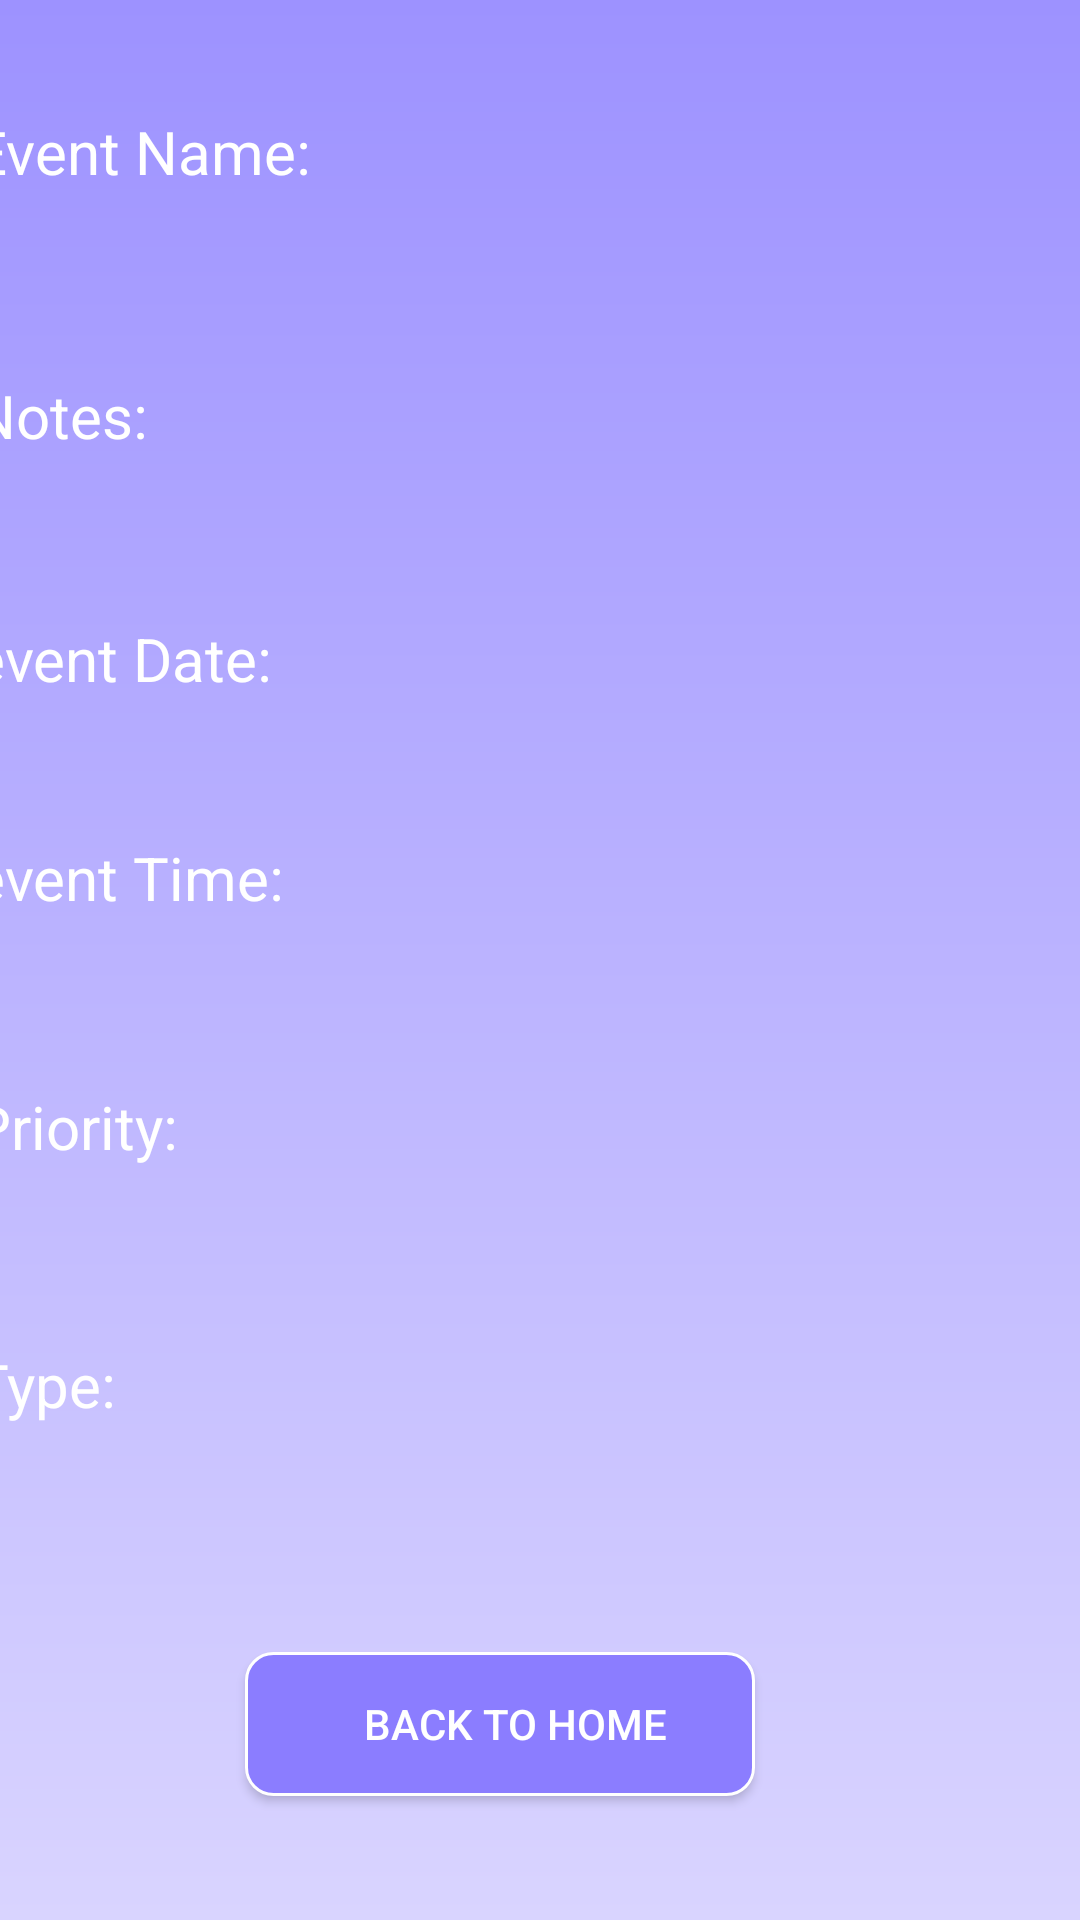

The Android layout XML behind this screen, and the referenced resources:
<!-- AndroidManifest.xml: application theme Theme.Notification -->
<!-- res/layout/details.xml -->
<?xml version="1.0" encoding="utf-8"?>
<androidx.constraintlayout.widget.ConstraintLayout xmlns:android="http://schemas.android.com/apk/res/android"
    xmlns:app="http://schemas.android.com/apk/res-auto"
    android:layout_width="match_parent"
    android:layout_height="match_parent"
    xmlns:tools="http://schemas.android.com/tools"
    tools:context=".Details"
    android:background="@drawable/backgroundi"
    >


    <TextView
        android:id="@+id/textView177"
        android:layout_width="141dp"
        android:layout_height="46dp"
        android:layout_marginStart="16dp"
        android:layout_marginTop="40dp"
        android:layout_marginEnd="254dp"
        android:layout_marginBottom="118dp"
        android:text="Type:"
        android:textColor="#FFFFFF"
        android:textSize="20sp"
        app:layout_constraintBottom_toTopOf="@+id/appCompatButton55"
        app:layout_constraintEnd_toEndOf="parent"
        app:layout_constraintStart_toStartOf="parent"
        app:layout_constraintTop_toBottomOf="@+id/textView166"
        tools:ignore="UnknownId" />

    <TextView
        android:id="@+id/textView166"
        android:layout_width="141dp"
        android:layout_height="46dp"
        android:layout_marginStart="16dp"
        android:layout_marginTop="14dp"
        android:layout_marginEnd="254dp"
        android:layout_marginBottom="19dp"
        android:text="Priority:"
        android:textColor="#FFFFFF"
        android:textSize="20sp"
        app:layout_constraintBottom_toTopOf="@+id/textView177"
        app:layout_constraintEnd_toEndOf="parent"
        app:layout_constraintStart_toStartOf="parent"
        app:layout_constraintTop_toBottomOf="@+id/textView105" />

    <TextView
        android:id="@+id/textView105"
        android:layout_width="141dp"
        android:layout_height="46dp"
        android:layout_marginStart="16dp"
        android:layout_marginTop="8dp"
        android:layout_marginEnd="254dp"
        android:layout_marginBottom="23dp"
        android:text="event Time:"
        android:textColor="#FFFFFF"
        android:textSize="20sp"
        app:layout_constraintBottom_toTopOf="@+id/textView166"
        app:layout_constraintEnd_toEndOf="parent"
        app:layout_constraintStart_toStartOf="parent"
        app:layout_constraintTop_toBottomOf="@+id/textView400" />

    <TextView
        android:id="@+id/textView400"
        android:layout_width="141dp"
        android:layout_height="46dp"
        android:layout_marginStart="16dp"
        android:layout_marginTop="12dp"
        android:layout_marginEnd="254dp"
        android:layout_marginBottom="19dp"
        android:text="event Date:"
        android:textColor="#FFFFFF"
        android:textSize="20sp"
        app:layout_constraintBottom_toTopOf="@+id/textView105"
        app:layout_constraintEnd_toEndOf="parent"
        app:layout_constraintStart_toStartOf="parent"
        app:layout_constraintTop_toBottomOf="@+id/textView111" />

    <TextView
        android:id="@+id/textView111"
        android:layout_width="141dp"
        android:layout_height="46dp"
        android:layout_marginStart="16dp"
        android:layout_marginTop="21dp"
        android:layout_marginEnd="254dp"
        android:layout_marginBottom="23dp"
        android:text="Notes:"
        android:textColor="#FFFFFF"
        android:textSize="20sp"
        app:layout_constraintBottom_toTopOf="@+id/textView400"
        app:layout_constraintEnd_toEndOf="parent"
        app:layout_constraintStart_toStartOf="parent"
        app:layout_constraintTop_toBottomOf="@+id/textView99" />

    

    <TextView
        android:id="@+id/textView99"
        android:layout_width="141dp"
        android:layout_height="46dp"
        android:layout_marginStart="16dp"
        android:layout_marginTop="37dp"
        android:layout_marginEnd="254dp"
        android:layout_marginBottom="21dp"
        android:text="Event Name:"
        android:textColor="#FFFFFF"
        android:textSize="20sp"
        app:layout_constraintBottom_toTopOf="@+id/textView111"
        app:layout_constraintEnd_toEndOf="parent"
        app:layout_constraintStart_toStartOf="parent"
        app:layout_constraintTop_toTopOf="parent" />


    <androidx.appcompat.widget.AppCompatButton
        android:id="@+id/Hhome"
        android:layout_width="170dp"
        android:layout_height="48dp"
        android:layout_marginStart="107dp"
        android:layout_marginTop="70dp"
        android:layout_marginEnd="134dp"
        android:layout_marginBottom="55dp"
        android:background="@drawable/bottoni"
        android:paddingLeft="10dp"
        android:text="Back to Home"
        android:textColor="@color/white"
        android:textColorHint="@color/white"
        app:layout_constraintBottom_toBottomOf="parent"
        app:layout_constraintEnd_toEndOf="parent"
        app:layout_constraintStart_toStartOf="parent"
        app:layout_constraintTop_toBottomOf="@+id/textView177"></androidx.appcompat.widget.AppCompatButton>


</androidx.constraintlayout.widget.ConstraintLayout>
<!-- resources referenced by this layout -->
<resources>
  <color name="white">#FFFFFFFF</color>
  <!-- drawable backgroundi (drawable) -->
  <?xml version="1.0" encoding="utf-8"?>
  <shape xmlns:android="http://schemas.android.com/apk/res/android">
  <gradient android:startColor="#9D92FF" android:endColor="#D9D4FF" android:angle="270"/>
  </shape>
  <!-- drawable bottoni (drawable) -->
  <?xml version="1.0" encoding="utf-8"?>
  <shape xmlns:android="http://schemas.android.com/apk/res/android">
      <solid android:color="#8B7DFF"></solid>
      <corners android:bottomLeftRadius="9dp" android:bottomRightRadius="9dp"
          android:topLeftRadius="9dp" android:topRightRadius="9dp"></corners>
      <stroke android:color="@color/white" android:width="1dp"></stroke>
  
  </shape>
  <style name="Theme.Notification" parent="Theme.AppCompat.Light.NoActionBar">
          
          <item name="colorPrimary">@color/purple_500</item>
          <item name="colorPrimaryVariant">@color/purple_700</item>
          <item name="colorOnPrimary">@color/white</item>
          
          <item name="colorSecondary">@color/teal_200</item>
          <item name="colorSecondaryVariant">@color/teal_700</item>
          <item name="colorOnSecondary">@color/black</item>
          
          <item name="android:statusBarColor">?attr/colorPrimaryVariant</item>
          
      </style>
  <color name="purple_500">#FF6200EE</color>
  <color name="purple_700">#FF3700B3</color>
  <color name="teal_200">#FF03DAC5</color>
  <color name="teal_700">#FF018786</color>
  <color name="black">#FF000000</color>
</resources>
